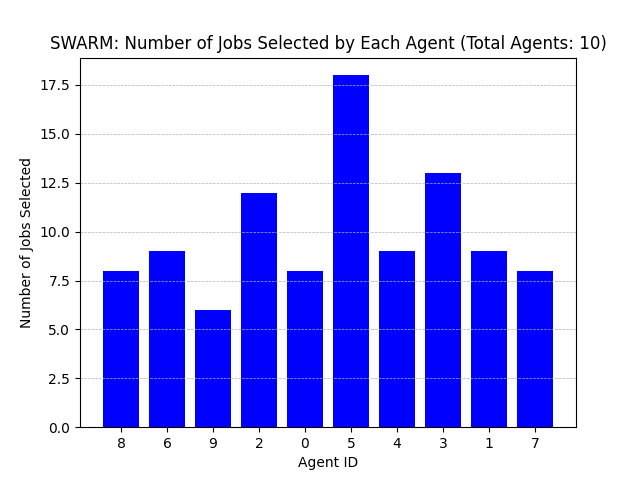

The file beside this chart, header and first rows:
Agent ID, Number of Jobs Selected
8, 8
6, 9
9, 6
2, 12
0, 8
5, 18
4, 9
3, 13
1, 9
7, 8
